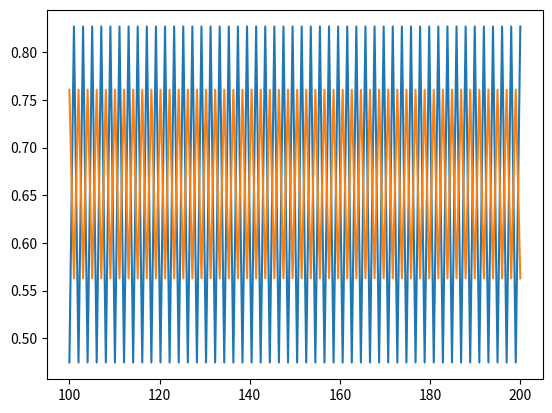

Write the Python code that produced this figure.
# -*- coding: utf-8 -*-
"""
Created on Mon Feb  3 10:14:07 2020
[redacted]
"""

import numpy as np
import random as rand
import matplotlib.pyplot as plt

PINTAR_GRAFICA = True
EPSILON = 1e-6

#Dado un punto x y el parámetro r devuelve el valor de la función en x
def logistica(x, r):
    return r*x*(1-x)

#Aplica n veces al función f en x0
def fn(x0, f, n, r):
    x=x0
    for j in range(n):
        x=f(x, r)
    return x

#Aplica n veces al función f en x0 y guarda todos los valores para después calcular el error
def fError(x0, f, n, r):
    x=x0
    aux=np.zeros(n)
    for j in range(n):
        x=f(x, r)
        aux[j]=x
    return x,aux
 
    
#Esta función afina V0 y calcula su error realizando las diferencias entre sucesivas iteraciones    
def afinar(v0,f, r, iteraciones, cuantil):
    error=np.zeros(iteraciones)
    aux=np.zeros((v0.size,iteraciones))
    v0.sort()
    v0ini=v0
    for i in range(v0.size):
        v0[i],aux[i]=fError(v0[i],f,iteraciones, r)
    for i in range(iteraciones):
        aux[:,i].sort()
        
    for i in range(iteraciones-1):
        for j in range(v0.size):
            aux[j][iteraciones-1-i]=np.abs(aux[j][iteraciones-1-i]-aux[j][iteraciones-2-i])
            
    for j in range(v0.size):
            aux[j][0]=np.abs(aux[j][0]-v0ini[j])
     
    for i in range(iteraciones):
        error[i]=max(aux[:,i])        
    error.sort()    
            
    return v0,error[max(round(iteraciones*cuantil-1),0)]     

#Dado un punto x0 y el parámetro r, calcula la órbita y devuelve su cardinal
def atractor(x, r):
    k = 25
    n = 200
    orb =  np.zeros(n)
    #Calculamos los n primeros términos de la sucesión x_n+1=f(x_n)
    for i in range(n):
        orb[i] = fn(x,logistica,i, r)
    if PINTAR_GRAFICA:
        abscisas = np.linspace(100,n,n-100)
        plt.plot(abscisas,orb[99:n-1])
        plt.show()
    #Tomamos los k últimos términos de la sucesión
    ult=orb[-1*np.arange(k,0,-1)]    
    periodo = -1
    #Calculamos el periodo de la órbita para saber cuántos elementos tiene y cuáles son
    for i in range(1,k,1):
        if abs(ult[k - 1] - ult[k - i - 1]) < EPSILON:
            periodo = i
            break
    if periodo != -1:        
        #Si lo encontramos, tomamos esos elementos en v0
        error = 0
        v0 = orb[-1*np.arange(periodo,0,-1)]
        #Afinamos V0 calculando su error con cuantil de orden 0,9
        v0,error = afinar(v0,logistica, r, 10,0.9)
        return periodo,v0,error
    return periodo,0,0
    

def apartado1():
    print("APARTADO UNO:\n")
    global PINTAR_GRAFICA
    PINTAR_GRAFICA = True
    r1 = rand.uniform(3.0001 ,3.4999)
    r2 = rand.uniform(3.0001 ,3.4999)
    x01 = rand.random()
    x02 = rand.random()
    
    print("Primer atractor:")
    print("r =",str(r1),"; x0 =",str(x01))
    per1,v01,error1=atractor(x01, r1)    
    if per1 !=-1:
        print("Periodo: "+str(per1))
        print("V0 está formado por ",v01,", cuyos valores se han calculado con un error de ",error1)
    else:
        print ("No se ha encontrado un periodo")
    print("\n\n")
    
    print("Segundo atractor:")    
    print("r =",str(r2),"; x0 =",str(x02))
    per2,v02,error2=atractor(x02, r2)
    if per2 != -1:
        print("Periodo: "+str(per2))
        print("V0 está formado por ",v02,", cuyos valores se han calculado con un error de ",error2)
    else:
        print ("No se ha encontrado un periodo")
    print("\n\n\n")
        
def apartado2():
    print("APARTADO DOS:\n")
    global PINTAR_GRAFICA
    PINTAR_GRAFICA = False
    x0 = rand.random()
    a = 3 
    b = 4
    cardinalV0 = -1
    #Iteramos hasta encontar un r tal que V0 tenga 8 elementos
    while cardinalV0 != 8:
        r = (a+b)/2
        cardinalV0,aux,aux = atractor(x0, r)
        if cardinalV0 > 8 or cardinalV0 == -1:
            b = r
        elif cardinalV0 < 8:
            a = r
    #Buscamos los extremos del intervalo de los valores de r tal que el cardinal de la órbita es 8
    a1 = a #Extremo izquierdo del intervalo izquierdo
    b1 = r #Extremo derecho del intervalo izquierdo
    a2 = r #Extremo izquierdo del intervalo derecho
    b2 = b #Extremo derecho del intervalo derecho
    #Iteramos 20 veces para reducir el error
    for i in range(20):
        r1 = (a1 + b1)/2
        cardinalV01,aux,aux = atractor(x0,r1)
        r2 = (a2 + b2)/2
        cardinalV02,aux,aux = atractor(x0,r2)
        if cardinalV01 < 8:
            a1 = r1
        else:
            b1 = r1   
        if cardinalV02 > 8 or cardinalV02 == -1:
            b2 = r2
        else:
            a2 = r2
    #Devolvemos b1 y a2 para asegurarnos que en esos puntos el periodo vale 8
    print ("Para r perteneciente al intervalo ",[b1,a2]," v0 tiene 8 elementos.")

apartado1()
apartado2()
